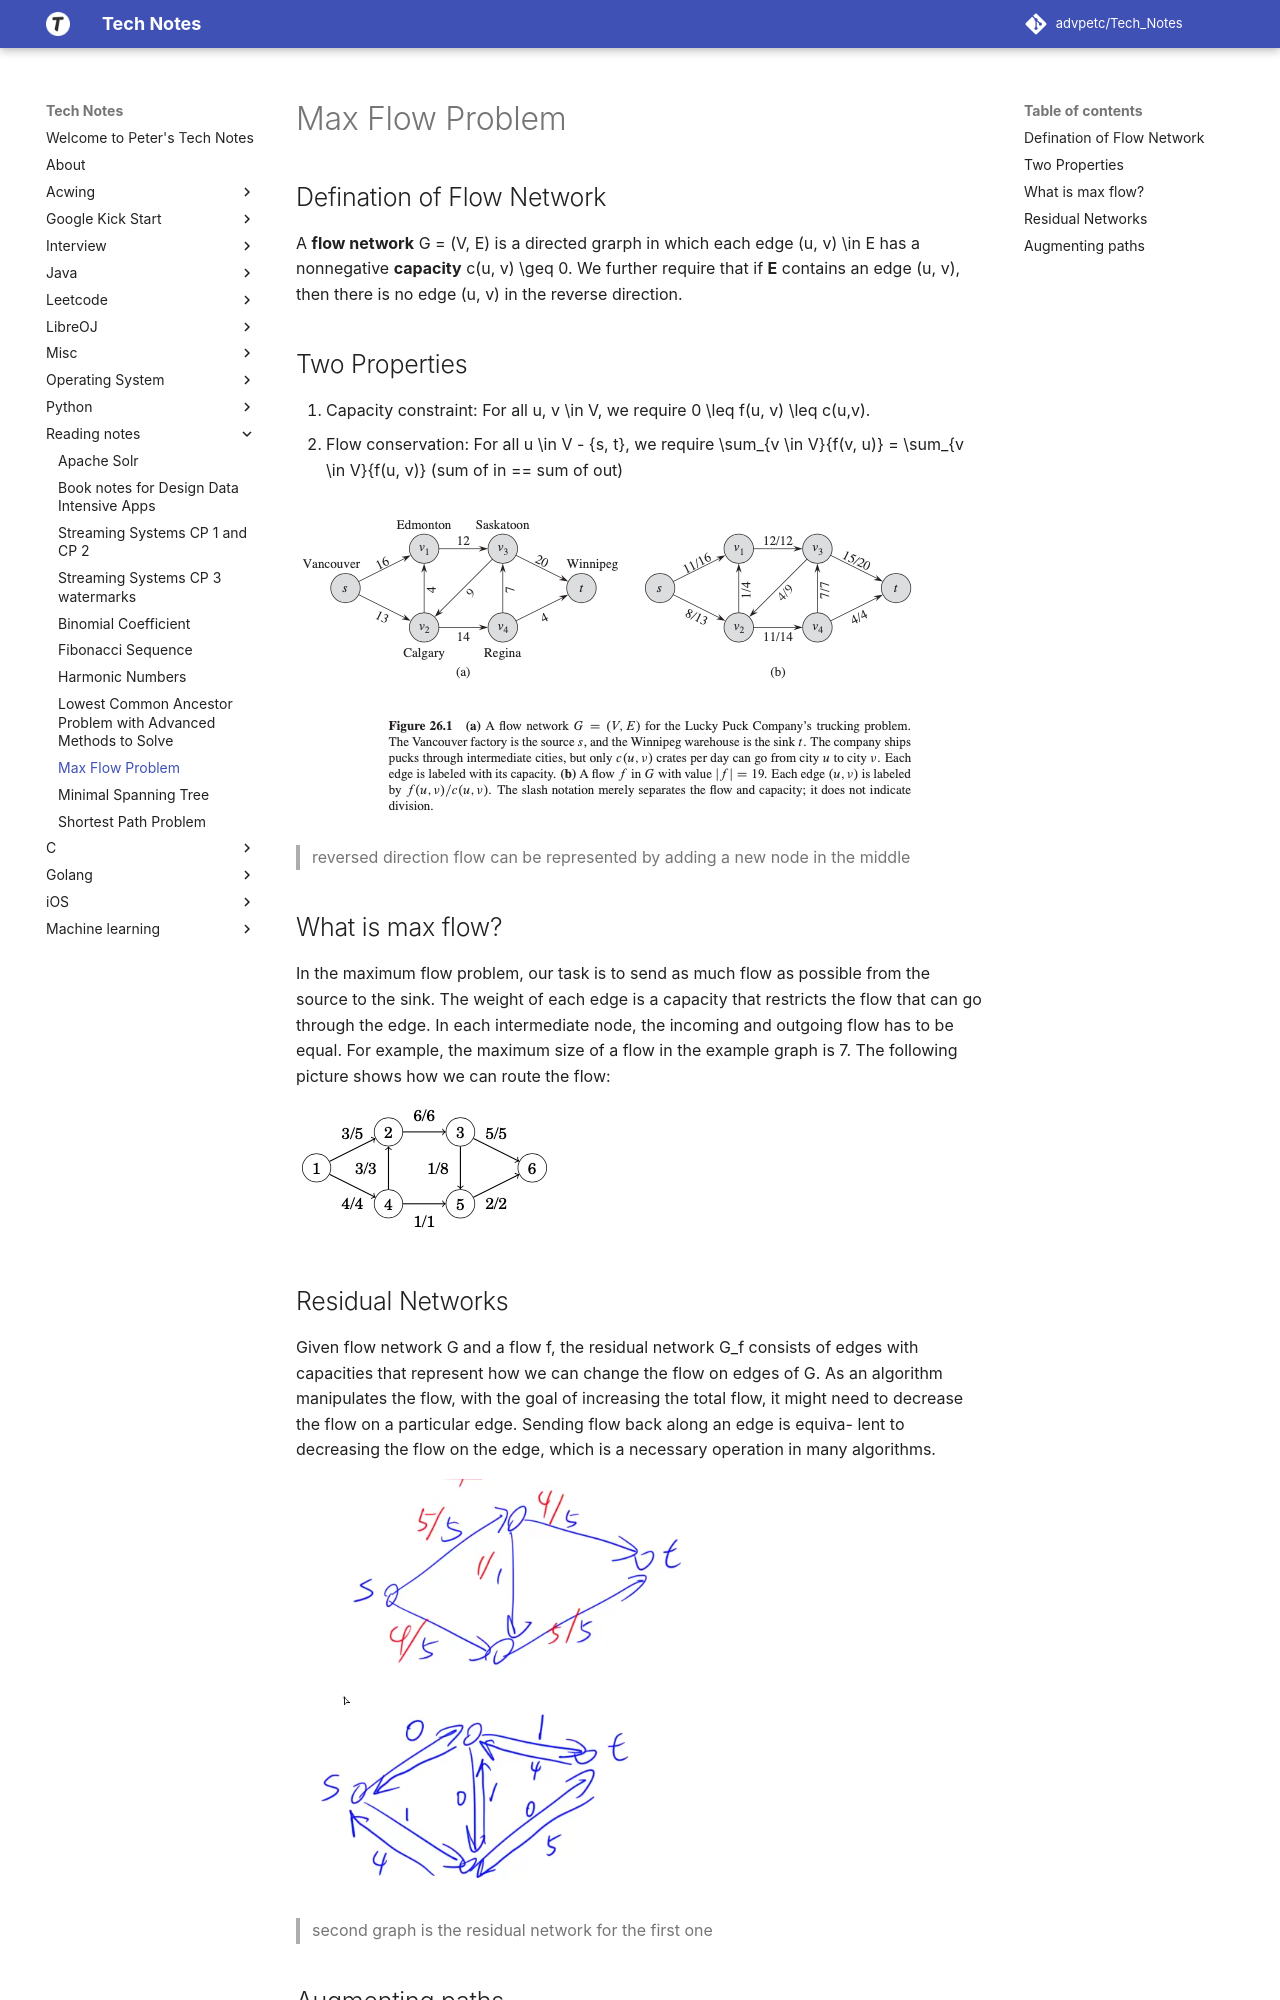

repository: advpetc/tech_notes · page: Reading notes/max-flow/index.html · generator: mkdocs

# Max Flow Problem

## Defination of Flow Network

A **flow network** $G = (V, E)$ is a directed grarph in which each edge $(u, v) \in E$ has a nonnegative **capacity** $c(u, v) \geq 0$. We further require that if **E** contains an edge $(u, v)$, then there is no edge $(u, v)$ in the reverse direction.

## Two Properties

1. Capacity constraint: For all $u, v \in V$, we require $0 \leq f(u, v) \leq c(u,v)$.
2. Flow conservation: For all $u \in V - {s, t}$, we require $\sum_{v \in V}{f(v, u)} = \sum_{v \in V}{f(u, v)}$ (sum of in == sum of out)

![Screen Shot 2020-08-20 at 5.24.30 PM.png](resources/D03787EB3DE7722EDE6131625DA486CD.png)

> reversed direction flow can be represented by adding a new node in the middle

## What is max flow?

In the maximum flow problem, our task is to send as much flow as possible from the source to the sink. The weight of each edge is a capacity that restricts the flow that can go through the edge. In each intermediate node, the incoming and outgoing flow has to be equal.
For example, the maximum size of a flow in the example graph is 7. The following picture shows how we can route the flow:

![Screen Shot 2020-08-20 at 5.32.15 PM.png](resources/D5643F3661D99B3B37B16BCDAE2EA5DB.png)

## Residual Networks

Given flow network $G$ and a flow $f$, the residual network $G_f$ consists of edges with capacities that represent how we can change the flow on edges of $G$. As an algorithm manipulates the flow, with the goal of increasing the total flow, it might need to decrease the flow on a particular edge. Sending flow back along an edge is equiva- lent to decreasing the flow on the edge, which is a necessary operation in many algorithms.

![Screen Shot 2020-08-20 at 5.51.10 PM.png](resources/1B2F157FC5BDCC44EA17B01EB33A7828.png)

> second graph is the residual network for the first one
